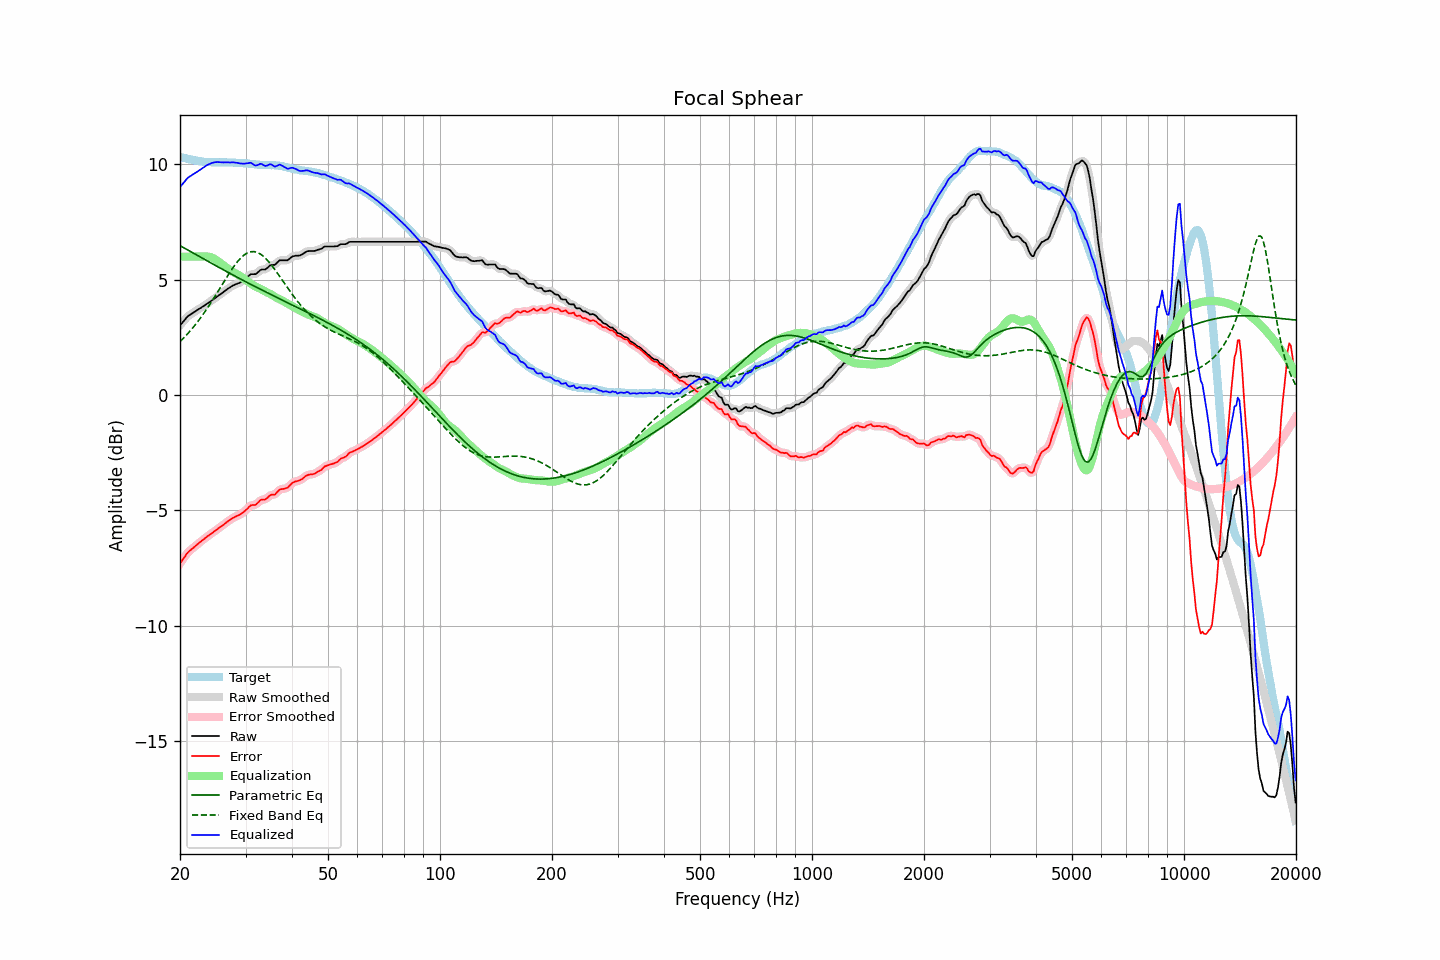

The file beside this chart, header and first rows:
frequency, raw, error, smoothed, error_smoothed, equalization, parametric_eq, fixed_band_eq, equalized_raw, equalized_smoothed, target
20.00, 3.02, -7.30, 3.02, -7.31, 6.00, 6.48, 2.32, 9.02, 9.02, 10.32
20.20, 3.10, -7.20, 3.10, -7.20, 6.00, 6.44, 2.39, 9.10, 9.10, 10.30
20.40, 3.18, -7.10, 3.19, -7.10, 6.00, 6.40, 2.45, 9.18, 9.19, 10.28
20.61, 3.26, -7.01, 3.27, -7.00, 6.00, 6.36, 2.53, 9.26, 9.27, 10.27
20.81, 3.35, -6.90, 3.35, -6.91, 6.00, 6.32, 2.60, 9.35, 9.35, 10.25
21.02, 3.42, -6.82, 3.41, -6.82, 6.00, 6.28, 2.68, 9.42, 9.41, 10.24
21.23, 3.47, -6.75, 3.47, -6.75, 6.00, 6.24, 2.75, 9.47, 9.47, 10.22
21.44, 3.51, -6.70, 3.52, -6.69, 6.00, 6.20, 2.83, 9.51, 9.52, 10.21
21.66, 3.56, -6.64, 3.56, -6.63, 6.00, 6.16, 2.91, 9.56, 9.56, 10.20
21.87, 3.60, -6.57, 3.60, -6.58, 6.00, 6.12, 3.00, 9.60, 9.60, 10.18
22.09, 3.65, -6.51, 3.65, -6.52, 6.00, 6.08, 3.09, 9.65, 9.65, 10.16
22.31, 3.69, -6.46, 3.69, -6.46, 6.00, 6.04, 3.18, 9.69, 9.69, 10.15
22.54, 3.74, -6.40, 3.74, -6.40, 6.00, 6.01, 3.27, 9.74, 9.74, 10.14
22.76, 3.78, -6.35, 3.78, -6.35, 6.00, 5.97, 3.36, 9.78, 9.78, 10.13
22.99, 3.83, -6.29, 3.83, -6.29, 6.01, 5.93, 3.46, 9.84, 9.83, 10.12
23.22, 3.87, -6.24, 3.87, -6.24, 6.01, 5.89, 3.56, 9.88, 9.88, 10.11
23.45, 3.92, -6.19, 3.92, -6.18, 6.01, 5.85, 3.66, 9.93, 9.93, 10.11
23.69, 3.97, -6.13, 3.97, -6.13, 6.01, 5.81, 3.76, 9.98, 9.97, 10.10
23.92, 4.01, -6.08, 4.01, -6.08, 6.00, 5.77, 3.87, 10.01, 10.01, 10.09
24.16, 4.06, -6.03, 4.06, -6.03, 5.98, 5.73, 3.98, 10.04, 10.04, 10.09
24.40, 4.11, -5.98, 4.11, -5.98, 5.95, 5.70, 4.08, 10.06, 10.06, 10.09
24.65, 4.16, -5.93, 4.16, -5.93, 5.92, 5.66, 4.20, 10.08, 10.08, 10.09
24.89, 4.21, -5.88, 4.21, -5.88, 5.88, 5.62, 4.31, 10.09, 10.09, 10.09
25.14, 4.26, -5.83, 4.26, -5.82, 5.84, 5.58, 4.42, 10.10, 10.10, 10.09
25.39, 4.31, -5.77, 4.31, -5.77, 5.79, 5.54, 4.53, 10.10, 10.10, 10.08
25.65, 4.36, -5.72, 4.36, -5.73, 5.73, 5.50, 4.65, 10.09, 10.09, 10.08
25.91, 4.41, -5.68, 4.41, -5.68, 5.67, 5.46, 4.76, 10.08, 10.09, 10.09
26.16, 4.46, -5.63, 4.46, -5.63, 5.62, 5.43, 4.88, 10.08, 10.08, 10.09
26.43, 4.52, -5.57, 4.52, -5.57, 5.57, 5.39, 4.99, 10.09, 10.09, 10.09
26.69, 4.57, -5.51, 4.57, -5.52, 5.52, 5.35, 5.10, 10.09, 10.09, 10.09
26.96, 4.62, -5.46, 4.62, -5.46, 5.47, 5.31, 5.21, 10.09, 10.09, 10.08
27.23, 4.66, -5.42, 4.67, -5.42, 5.42, 5.28, 5.32, 10.08, 10.08, 10.08
27.50, 4.71, -5.37, 4.71, -5.37, 5.38, 5.24, 5.42, 10.09, 10.08, 10.08
27.77, 4.75, -5.32, 4.75, -5.33, 5.33, 5.20, 5.52, 10.09, 10.08, 10.08
28.05, 4.78, -5.29, 4.78, -5.29, 5.30, 5.16, 5.62, 10.08, 10.08, 10.07
28.33, 4.81, -5.25, 4.81, -5.25, 5.26, 5.13, 5.71, 10.07, 10.07, 10.06
28.62, 4.84, -5.22, 4.84, -5.22, 5.22, 5.09, 5.80, 10.06, 10.06, 10.06
28.90, 4.86, -5.19, 4.87, -5.19, 5.18, 5.05, 5.88, 10.04, 10.05, 10.06
29.19, 4.90, -5.15, 4.90, -5.15, 5.13, 5.02, 5.95, 10.03, 10.04, 10.05
29.48, 4.95, -5.10, 4.95, -5.10, 5.08, 4.98, 6.02, 10.03, 10.03, 10.05
29.78, 5.00, -5.05, 5.00, -5.05, 5.03, 4.94, 6.08, 10.03, 10.03, 10.05
30.08, 5.06, -4.98, 5.06, -4.98, 4.98, 4.91, 6.12, 10.04, 10.04, 10.04
30.38, 5.12, -4.92, 5.12, -4.91, 4.93, 4.87, 6.16, 10.05, 10.05, 10.04
30.68, 5.18, -4.85, 5.18, -4.85, 4.88, 4.83, 6.19, 10.06, 10.06, 10.03
30.99, 5.24, -4.78, 5.22, -4.80, 4.83, 4.80, 6.21, 10.07, 10.05, 10.02
31.30, 5.24, -4.77, 5.24, -4.77, 4.78, 4.76, 6.22, 10.03, 10.02, 10.01
31.61, 5.24, -4.76, 5.24, -4.76, 4.74, 4.73, 6.22, 9.98, 9.98, 10.00
31.93, 5.24, -4.76, 5.25, -4.74, 4.70, 4.69, 6.20, 9.94, 9.96, 10.00
32.24, 5.29, -4.69, 5.30, -4.69, 4.67, 4.65, 6.18, 9.96, 9.97, 9.99
32.57, 5.35, -4.63, 5.35, -4.63, 4.64, 4.62, 6.15, 9.99, 9.99, 9.98
32.89, 5.42, -4.56, 5.41, -4.57, 4.60, 4.58, 6.11, 10.03, 10.01, 9.98
33.22, 5.44, -4.53, 5.43, -4.54, 4.57, 4.55, 6.06, 10.01, 10.00, 9.97
33.55, 5.44, -4.53, 5.44, -4.53, 4.52, 4.51, 6.01, 9.96, 9.97, 9.97
33.89, 5.44, -4.53, 5.46, -4.51, 4.49, 4.48, 5.94, 9.93, 9.94, 9.97
34.23, 5.49, -4.48, 5.50, -4.47, 4.45, 4.44, 5.87, 9.94, 9.95, 9.97
34.57, 5.55, -4.41, 5.55, -4.41, 4.42, 4.41, 5.79, 9.97, 9.97, 9.96
34.92, 5.62, -4.35, 5.61, -4.36, 4.39, 4.37, 5.71, 10.01, 9.99, 9.97
35.27, 5.64, -4.32, 5.63, -4.33, 4.35, 4.34, 5.62, 9.99, 9.98, 9.96
35.62, 5.64, -4.32, 5.64, -4.32, 4.30, 4.31, 5.53, 9.94, 9.95, 9.96
35.97, 5.64, -4.32, 5.66, -4.29, 4.26, 4.27, 5.44, 9.90, 9.92, 9.96
... 635 more rows
